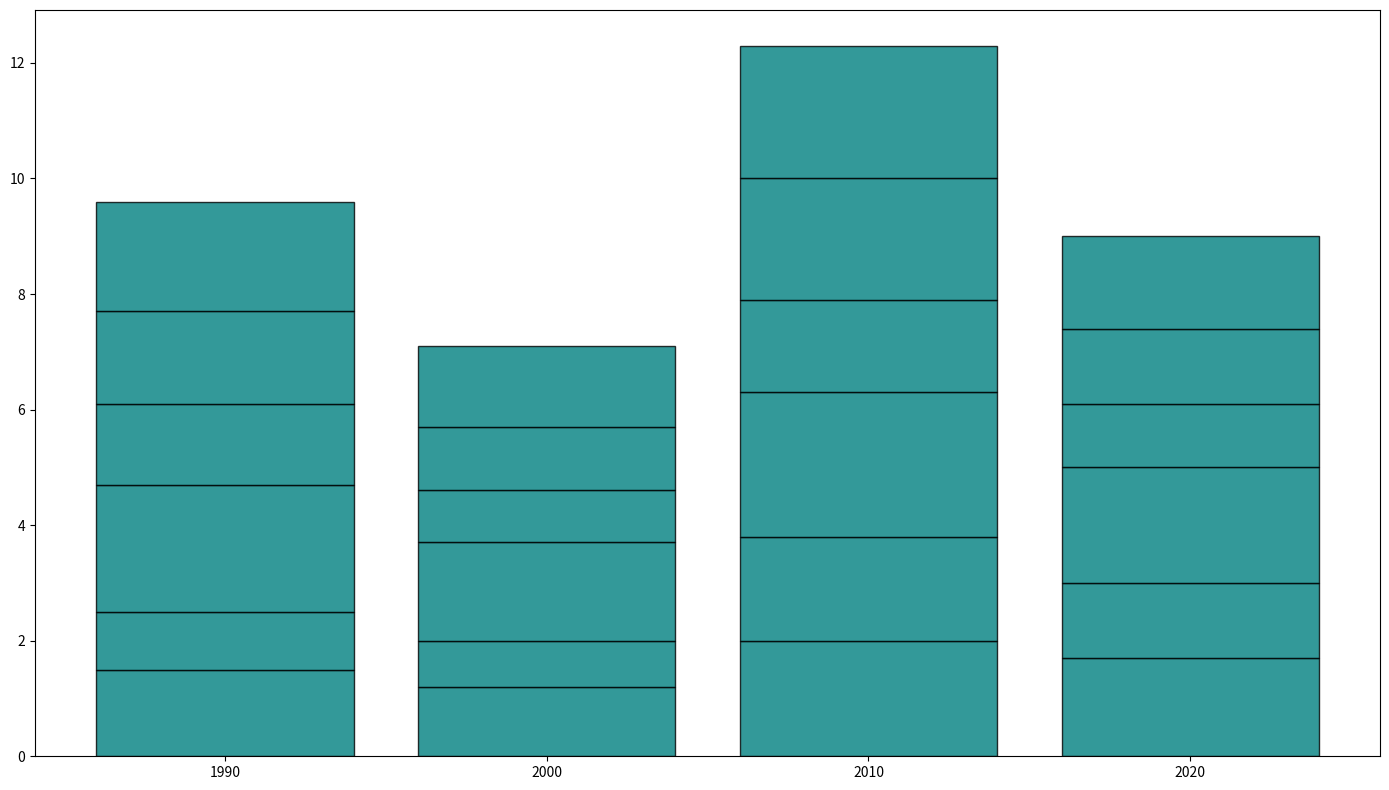

This figure's Python source:
import matplotlib.pyplot as plt
import numpy as np

cities = ['Lunaris', 'Selene', 'Aurora', 'Eldoria', 'Nyx', 'Solara']
years = ['1990', '2000', '2010', '2020']

population_data = {
    'Lunaris': [1.5, 1.2, 2.0, 1.7],
    'Selene': [1.0, 0.8, 1.8, 1.3],
    'Aurora': [2.2, 1.7, 2.5, 2.0],
    'Eldoria': [1.4, 0.9, 1.6, 1.1],
    'Nyx': [1.6, 1.1, 2.1, 1.3],
    'Solara': [1.9, 1.4, 2.3, 1.6],
}

color = 'teal'
fig, ax = plt.subplots(figsize=(14, 8))

bottom = np.zeros(len(years))

for city in cities:
    plt.bar(
        years,
        population_data[city],
        bottom=bottom,
        color=color,
        edgecolor='black',
        alpha=0.8
    )
    bottom += np.array(population_data[city])

plt.tight_layout()
plt.show()
